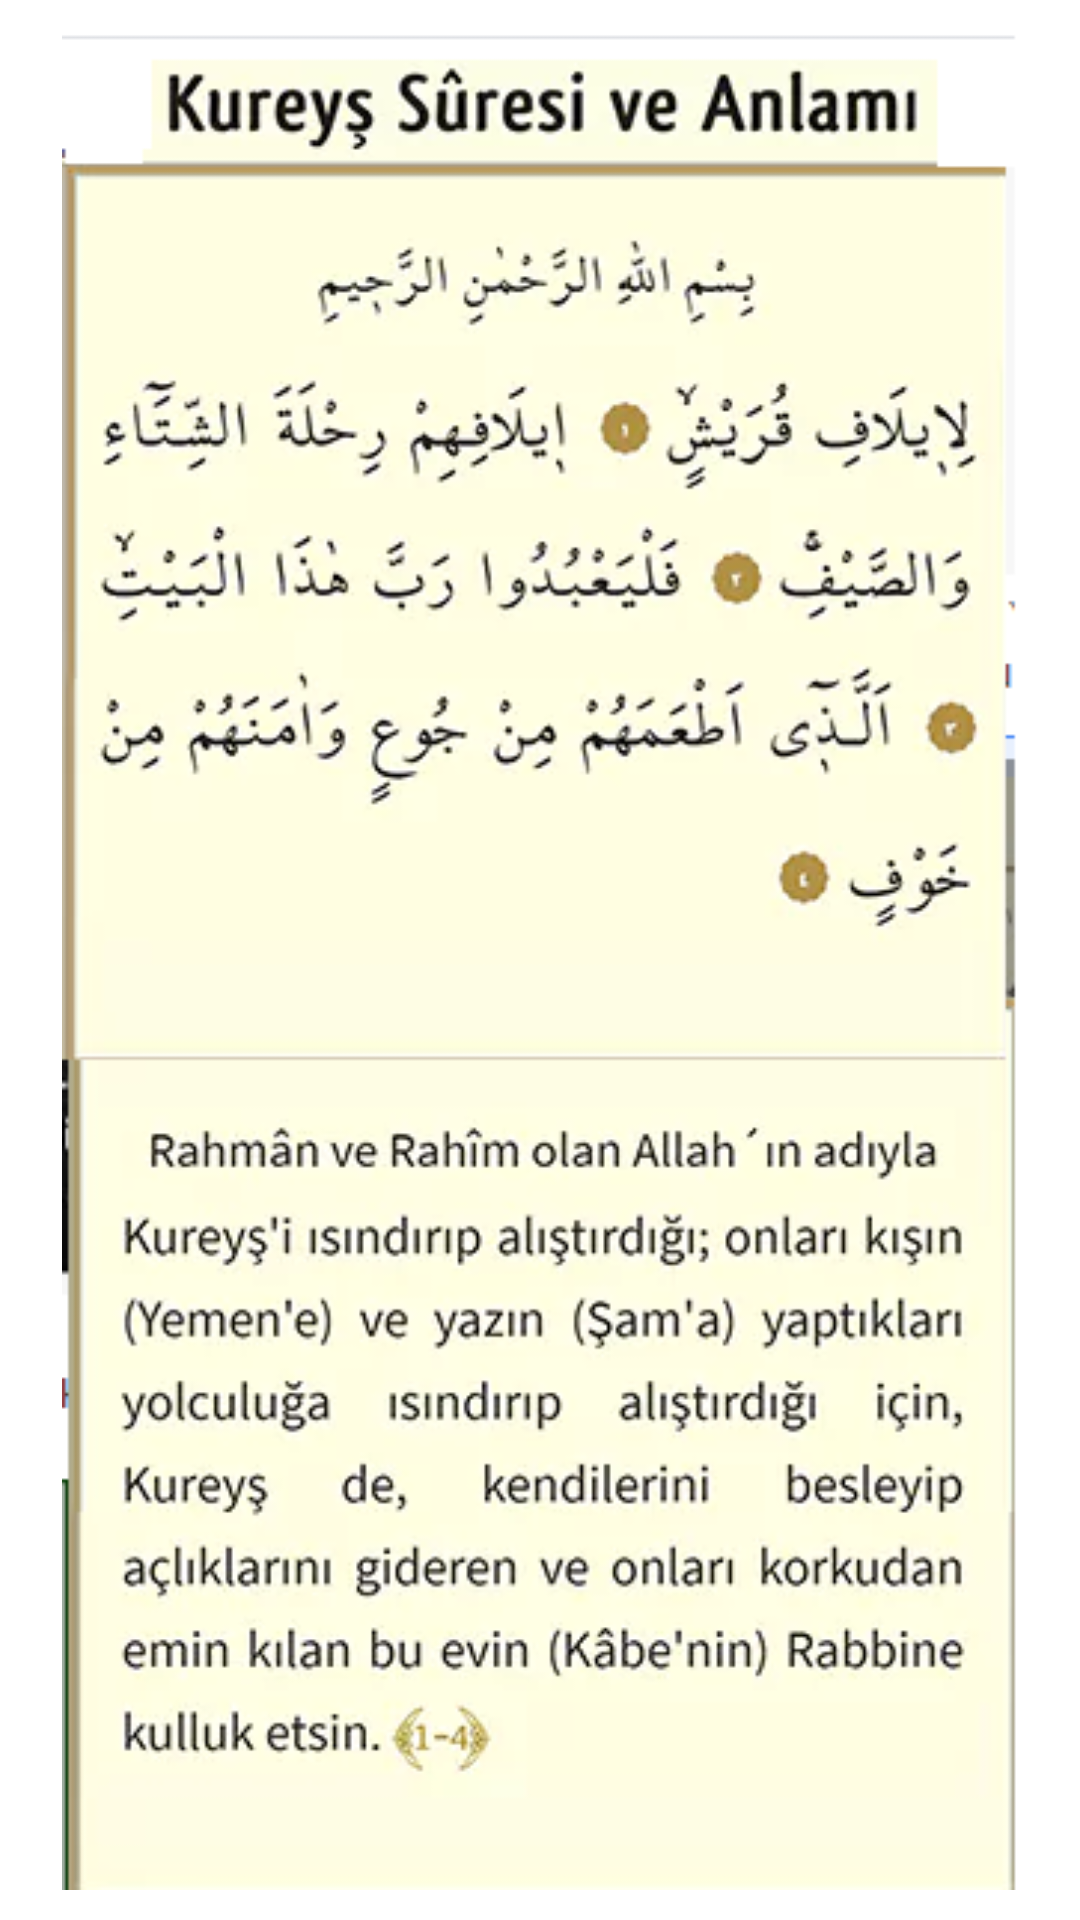

Produce the Android XML layout that renders to this screen, including the resource entries it uses.
<!-- AndroidManifest.xml: application theme Theme.İslamiBilgiler -->
<!-- res/layout/activity_kureys_suresi.xml -->
<?xml version="1.0" encoding="utf-8"?>
<androidx.constraintlayout.widget.ConstraintLayout xmlns:android="http://schemas.android.com/apk/res/android"
    xmlns:app="http://schemas.android.com/apk/res-auto"
    xmlns:tools="http://schemas.android.com/tools"
    android:layout_width="match_parent"
    android:layout_height="match_parent"
    tools:context=".KureysSuresi">

    <ImageView
        android:id="@+id/imageView6"
        android:layout_width="0dp"
        android:layout_height="0dp"
        android:layout_marginStart="20dp"
        android:layout_marginTop="10dp"
        android:layout_marginEnd="20dp"
        android:layout_marginBottom="10dp"
        app:layout_constraintBottom_toBottomOf="parent"
        app:layout_constraintEnd_toEndOf="parent"
        app:layout_constraintStart_toStartOf="parent"
        app:layout_constraintTop_toTopOf="parent"
        app:srcCompat="@drawable/kurey" />
</androidx.constraintlayout.widget.ConstraintLayout>
<!-- resources referenced by this layout -->
<resources>
  <!-- drawable kurey: png bitmap (drawable, 152625 bytes) -->
  <style name="Theme.İslamiBilgiler" parent="Theme.MaterialComponents.DayNight.DarkActionBar">
          
          <item name="colorPrimary">@color/purple_500</item>
          <item name="colorPrimaryVariant">@color/purple_700</item>
          <item name="colorOnPrimary">@color/white</item>
          
          <item name="colorSecondary">@color/teal_200</item>
          <item name="colorSecondaryVariant">@color/teal_700</item>
          <item name="colorOnSecondary">@color/black</item>
          
          <item name="android:statusBarColor">?attr/colorPrimaryVariant</item>
          
      </style>
  <!-- not gathered from this repository: default colours our renderer supplied (Android Studio template values) -->
  <color name="purple_500">#FF6200EE</color>
  <color name="purple_700">#FF3700B3</color>
  <color name="teal_200">#FF03DAC5</color>
  <color name="teal_700">#FF018786</color>
  <color name="black">#FF000000</color>
  <color name="white">#FFFFFFFF</color>
</resources>
